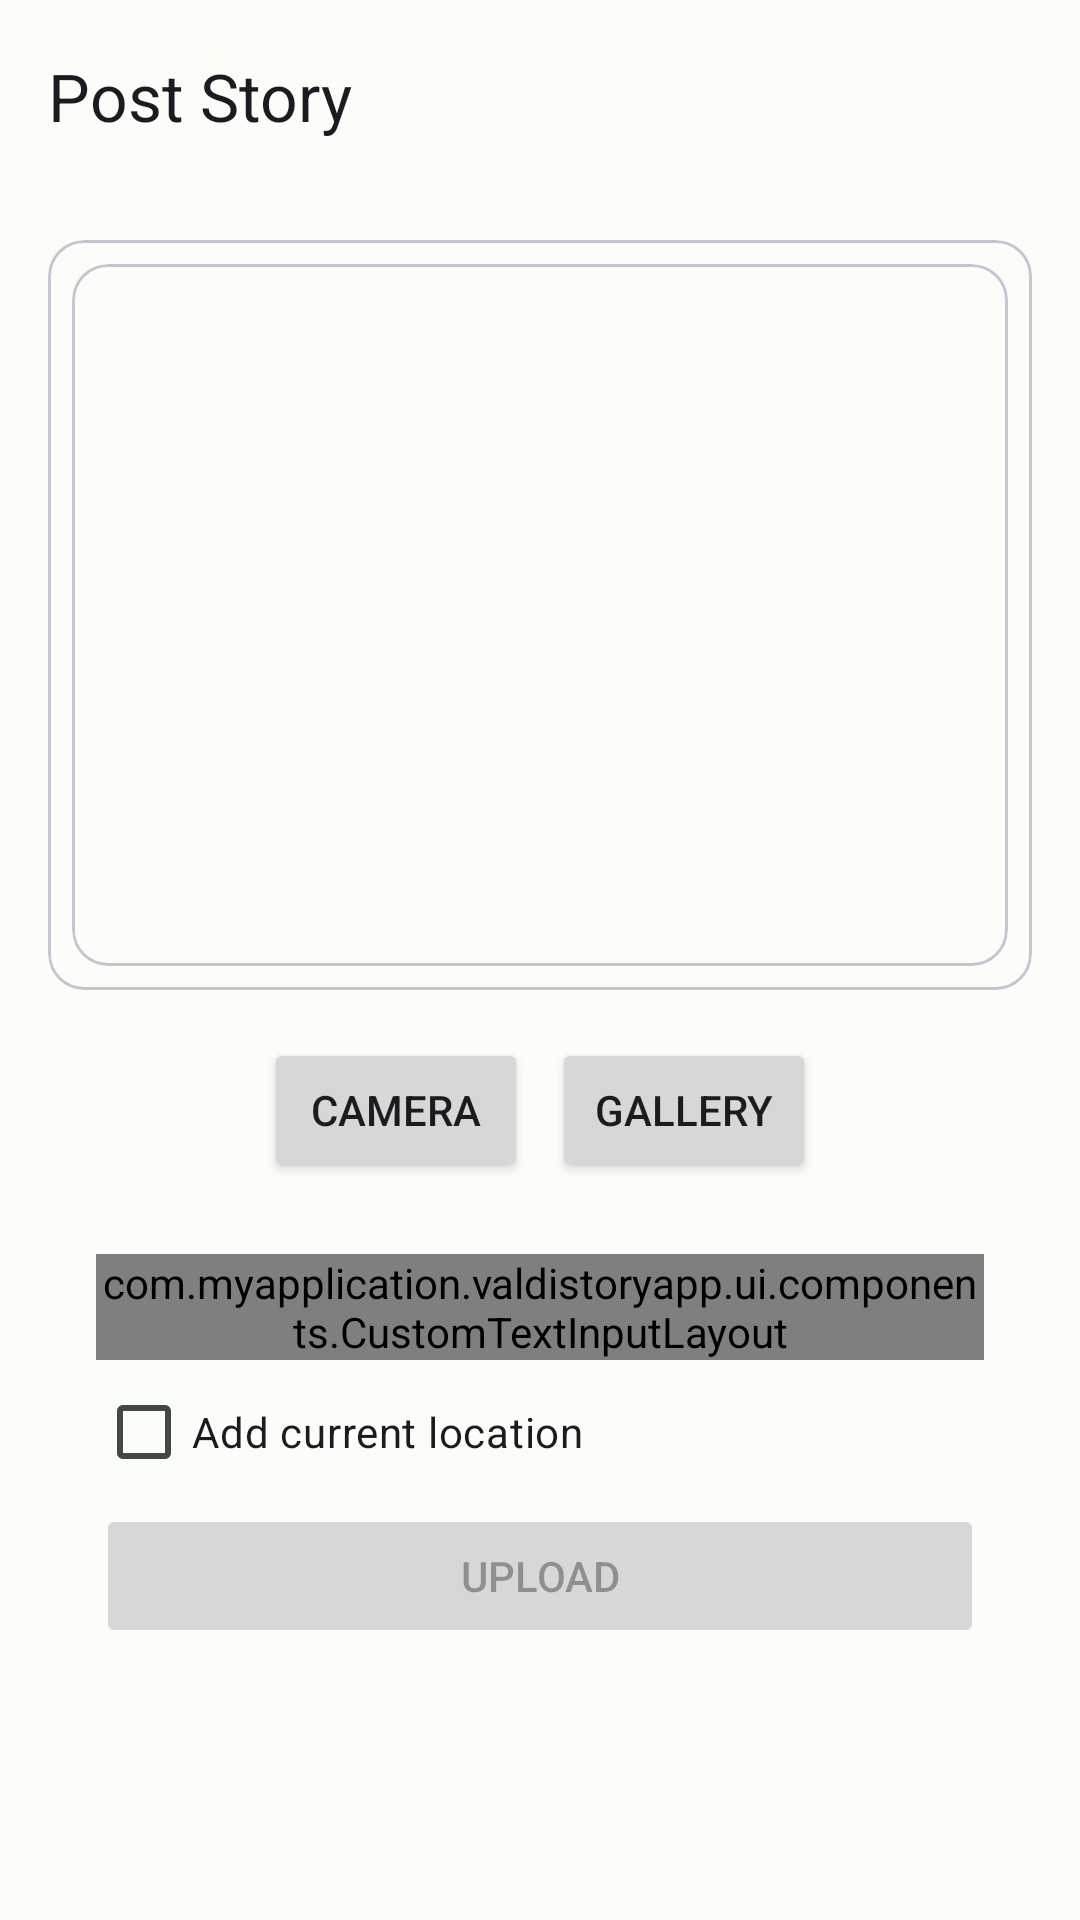

Layout XML and referenced resources for this Android screen:
<!-- AndroidManifest.xml: application theme Theme.ValdiStoryApp -->
<!-- res/layout/activity_post_story.xml -->
<?xml version="1.0" encoding="utf-8"?>
<androidx.coordinatorlayout.widget.CoordinatorLayout xmlns:android="http://schemas.android.com/apk/res/android"
    xmlns:app="http://schemas.android.com/apk/res-auto"
    xmlns:tools="http://schemas.android.com/tools"
    android:layout_width="match_parent"
    android:layout_height="match_parent"
    android:fitsSystemWindows="true"
    tools:context=".ui.pages.PostStory.PostStoryActivity">

    <com.google.android.material.appbar.AppBarLayout
        android:layout_width="match_parent"
        android:layout_height="wrap_content">

        <com.google.android.material.appbar.MaterialToolbar
            android:id="@+id/topAppBar"
            android:layout_width="match_parent"
            android:layout_height="wrap_content"
            android:minHeight="?attr/actionBarSize"
            app:navigationIcon="@drawable/outline_arrow_back_24"
            app:title="@string/post_story_title" />

    </com.google.android.material.appbar.AppBarLayout>

    <androidx.core.widget.NestedScrollView
        android:layout_width="match_parent"
        android:layout_height="wrap_content"
        app:layout_behavior="@string/appbar_scrolling_view_behavior">

        <androidx.constraintlayout.widget.ConstraintLayout
            android:layout_width="match_parent"
            android:layout_height="match_parent"
            app:layout_behavior="@string/appbar_scrolling_view_behavior">

            <com.google.android.material.progressindicator.LinearProgressIndicator
                android:id="@+id/progress_linear"
                android:layout_width="wrap_content"
                android:layout_height="wrap_content"
                android:indeterminate="true"
                android:visibility="gone"
                app:layout_constraintEnd_toEndOf="parent"
                app:layout_constraintStart_toStartOf="parent"
                app:layout_constraintTop_toTopOf="parent" />


            <com.google.android.material.card.MaterialCardView
                android:id="@+id/card_preview_image_container"
                android:layout_width="match_parent"
                android:layout_height="250dp"
                android:layout_margin="16dp"
                android:padding="8dp"
                app:layout_constraintEnd_toEndOf="parent"
                app:layout_constraintStart_toStartOf="parent"
                app:layout_constraintTop_toTopOf="parent">

                <com.google.android.material.card.MaterialCardView
                    android:layout_width="match_parent"
                    android:layout_height="match_parent"
                    android:layout_margin="8dp"
                    android:transitionName="userInfo"
                    app:layout_scrollFlags="scroll|enterAlways|snap">

                    <ImageView
                        android:id="@+id/iv_preview_image"
                        android:layout_width="match_parent"
                        android:layout_height="match_parent"
                        android:contentDescription="@string/preview_image"
                        android:scaleType="centerCrop"
                        android:src="@drawable/placeholder_img" />

                </com.google.android.material.card.MaterialCardView>

            </com.google.android.material.card.MaterialCardView>

            <LinearLayout
                android:id="@+id/btn_container"
                android:layout_width="match_parent"
                android:layout_height="wrap_content"
                android:layout_marginTop="16dp"
                android:gravity="center"
                android:orientation="horizontal"
                app:layout_constraintEnd_toEndOf="parent"
                app:layout_constraintStart_toStartOf="parent"
                app:layout_constraintTop_toBottomOf="@id/card_preview_image_container">

                <Button
                    android:id="@+id/btn_camera"
                    android:layout_width="wrap_content"
                    android:layout_height="wrap_content"
                    android:layout_marginEnd="8dp"
                    android:text="@string/camera" />

                <Button
                    android:id="@+id/btn_gallery"
                    android:layout_width="wrap_content"
                    android:layout_height="wrap_content"
                    android:text="@string/gallery" />
            </LinearLayout>

            <com.myapplication.valdistoryapp.ui.components.CustomTextInputLayout
                android:id="@+id/description_input_layout"
                android:layout_width="match_parent"
                android:layout_height="wrap_content"
                android:layout_marginHorizontal="32dp"
                android:layout_marginTop="24dp"
                android:hint="@string/description"
                app:errorEnabled="true"
                app:layout_constraintEnd_toEndOf="parent"
                app:layout_constraintStart_toStartOf="parent"
                app:layout_constraintTop_toBottomOf="@id/btn_container">

                <com.myapplication.valdistoryapp.ui.components.CustomEditText
                    android:id="@+id/ed_add_description"
                    android:layout_width="match_parent"
                    android:layout_height="150dp"
                    android:gravity="top"
                    app:required="true"
                    app:requiredErrorMessage="@string/description_required_error_msg" />

            </com.myapplication.valdistoryapp.ui.components.CustomTextInputLayout>

            <CheckBox
                android:id="@+id/checkbox_location"
                android:layout_width="wrap_content"
                android:layout_height="wrap_content"
                android:text="@string/add_current_location"
                app:layout_constraintStart_toStartOf="@id/description_input_layout"
                app:layout_constraintTop_toBottomOf="@id/description_input_layout" />

            <Button
                android:id="@+id/btn_upload"
                android:layout_width="match_parent"
                android:layout_height="wrap_content"
                android:layout_marginHorizontal="32dp"
                android:enabled="false"
                android:text="@string/upload"
                app:layout_constraintEnd_toEndOf="parent"
                app:layout_constraintStart_toStartOf="parent"
                app:layout_constraintTop_toBottomOf="@id/checkbox_location" />

        </androidx.constraintlayout.widget.ConstraintLayout>

    </androidx.core.widget.NestedScrollView>

</androidx.coordinatorlayout.widget.CoordinatorLayout>
<!-- resources referenced by this layout -->
<resources>
  <string name="add_current_location">Add current location</string>
  <string name="camera">Camera</string>
  <string name="description">Description</string>
  <string name="description_required_error_msg">Description is required!</string>
  <string name="gallery">Gallery</string>
  <string name="post_story_title">Post Story</string>
  <string name="preview_image">Preview Image</string>
  <string name="upload">Upload</string>
  <style name="Theme.ValdiStoryApp" parent="Base.Theme.ValdiStoryApp" />
  <color name="light_primary">#006d44</color>
  <color name="light_on_primary">#ffffff</color>
  <color name="light_primary_container">#91f7bd</color>
  <color name="light_on_primary_container">#002111</color>
  <color name="light_secondary">#4e6355</color>
  <color name="light_on_secondary">#ffffff</color>
  <color name="light_secondary_container">#d0e8d6</color>
  <color name="light_on_secondary_container">#0b1f14</color>
  <color name="light_tertiary">#3c6471</color>
  <color name="light_on_tertiary">#ffffff</color>
  <color name="light_tertiary_container">#bfe9f9</color>
  <color name="light_on_tertiary_container">#001f27</color>
  <color name="light_error">#ba1a1a</color>
  <color name="light_on_error">#ffffff</color>
  <color name="light_error_container">#ffdad6</color>
  <color name="light_on_error_container">#410002</color>
  <color name="light_background">#fbfdf8</color>
  <color name="light_on_background">#191c1a</color>
  <color name="light_surface">#fbfdf8</color>
  <color name="light_on_surface">#191c1a</color>
  <color name="light_surface_variant">#dce5dc</color>
  <color name="light_on_surface_variant">#404942</color>
  <color name="dark_primary">#75daa3</color>
  <!-- drawable ic_launcher_foreground (drawable) -->
  <vector xmlns:android="http://schemas.android.com/apk/res/android"
      android:width="108dp"
      android:height="108dp"
      android:viewportWidth="512"
      android:viewportHeight="512">
    <path
        android:pathData="M0,100.7C0,45.09 45.09,0 100.7,0H411.3C466.91,0 512,45.09 512,100.7V411.3C512,466.91 466.91,512 411.3,512H100.7C45.09,512 0,466.91 0,411.3V100.7Z"
        android:fillColor="#75DAA3"/>
    <path
        android:pathData="M256,213.33C232.43,213.33 213.33,232.43 213.33,256C213.33,279.57 232.43,298.67 256,298.67C279.57,298.67 298.67,279.57 298.67,256C298.67,232.43 279.57,213.33 256,213.33ZM256,277.33C244.27,277.33 234.67,267.73 234.67,256C234.67,244.27 244.27,234.67 256,234.67C267.73,234.67 277.33,244.27 277.33,256C277.33,267.73 267.73,277.33 256,277.33Z"
        android:fillColor="#002111"/>
    <path
        android:pathData="M362.67,207.68V185.07C341.87,178.88 304.64,170.67 256,170.67C233.07,170.67 212.16,179.84 196.91,194.56C198.29,185.49 201.17,168.96 207.68,149.33H185.07C178.88,170.13 170.67,207.36 170.67,256C170.67,278.93 179.84,299.84 194.56,315.09C185.49,313.6 168.96,310.83 149.33,304.32V326.93C170.13,333.12 207.36,341.33 256,341.33C278.93,341.33 299.84,332.16 315.09,317.44C313.6,326.51 310.83,343.04 304.32,362.67H326.93C333.12,341.87 341.33,304.64 341.33,256C341.33,233.07 332.16,212.16 317.44,196.91C326.51,198.29 343.04,201.17 362.67,207.68ZM256,320C220.69,320 192,291.31 192,256C192,220.69 220.69,192 256,192C291.31,192 320,220.69 320,256C320,291.31 291.31,320 256,320Z"
        android:fillColor="#002111"/>
  </vector>
</resources>
